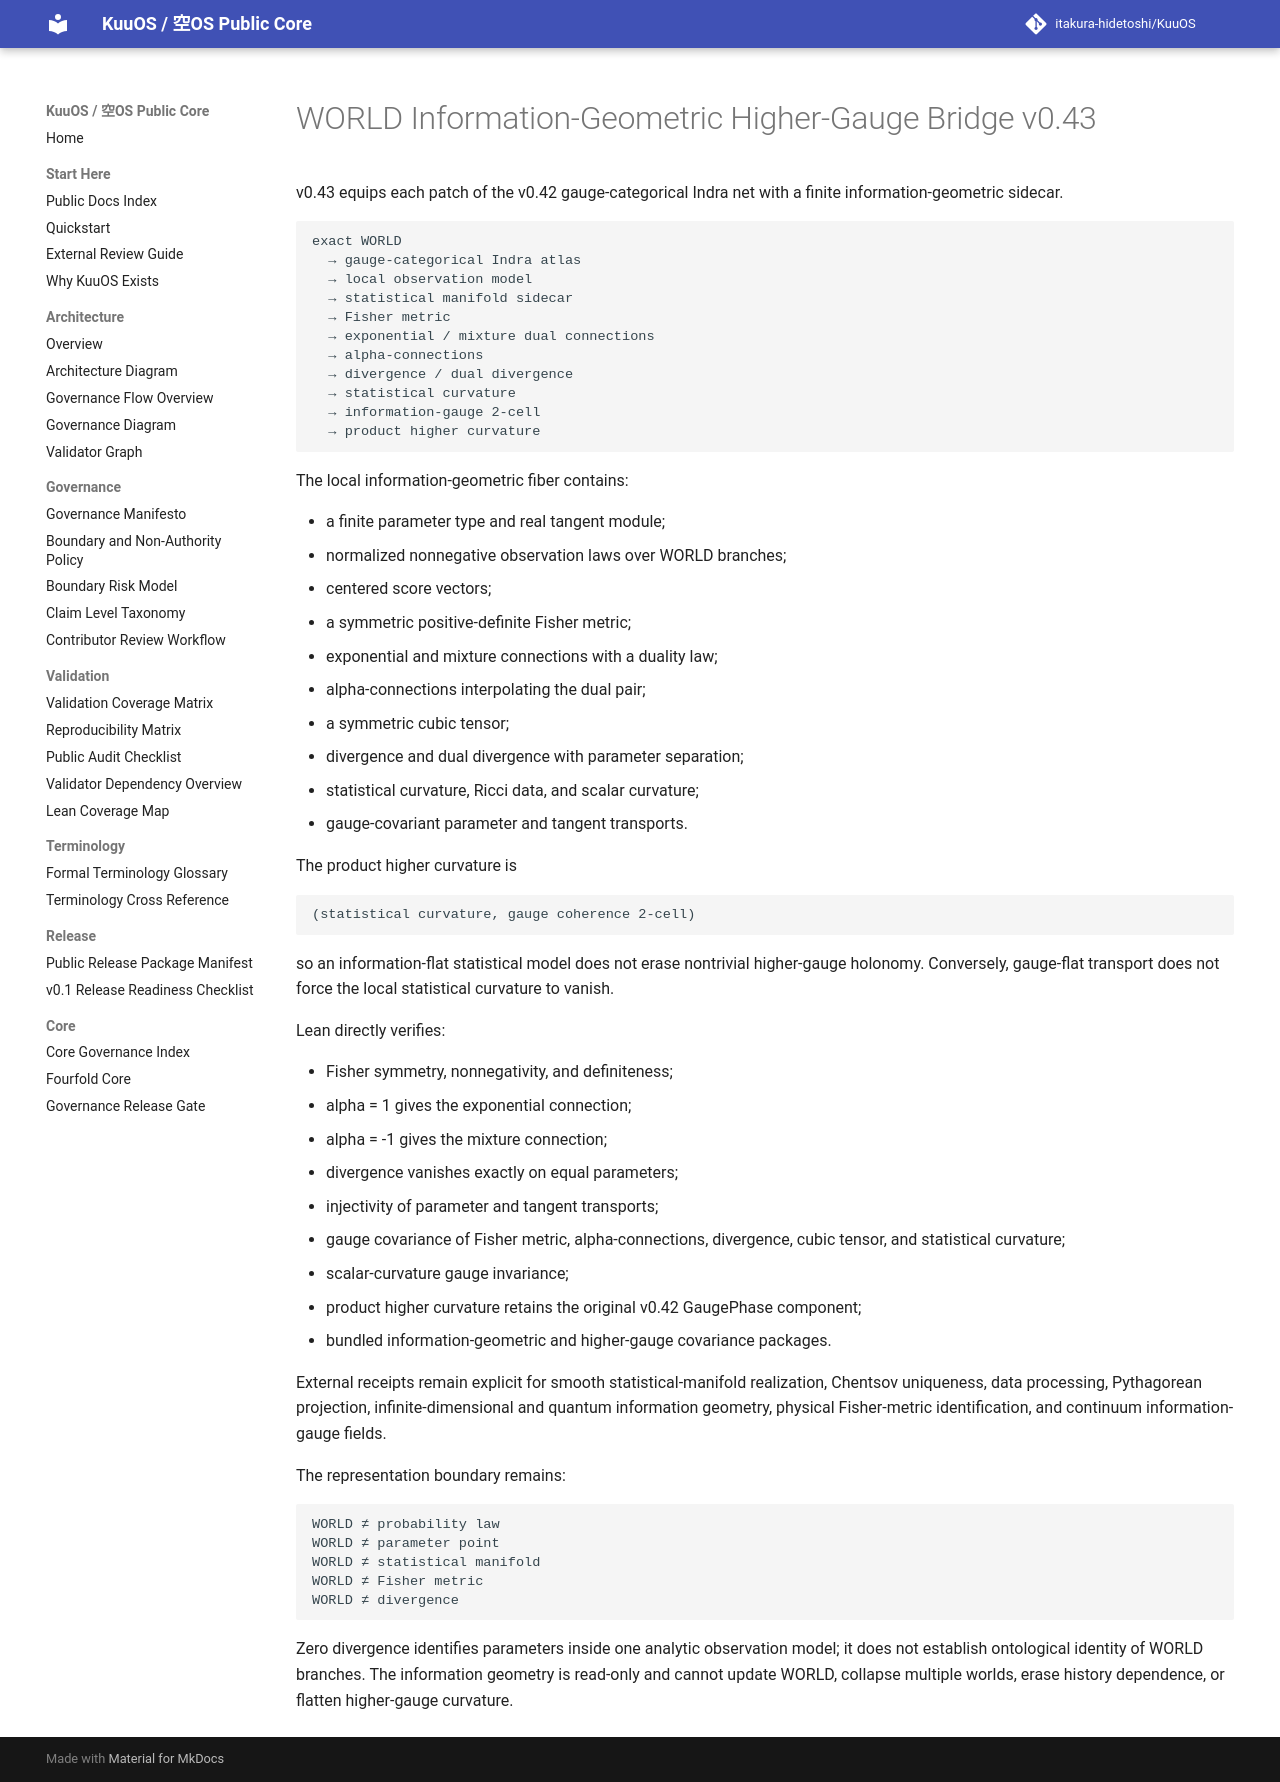

repository: itakura-hidetoshi/KuuOS · page: KU_WORLD_INFORMATION_GEOMETRIC_HIGHER_GAUGE_v0_43/index.html · generator: mkdocs

# WORLD Information-Geometric Higher-Gauge Bridge v0.43

v0.43 equips each patch of the v0.42 gauge-categorical Indra net with a finite information-geometric sidecar.

```text
exact WORLD
  → gauge-categorical Indra atlas
  → local observation model
  → statistical manifold sidecar
  → Fisher metric
  → exponential / mixture dual connections
  → alpha-connections
  → divergence / dual divergence
  → statistical curvature
  → information-gauge 2-cell
  → product higher curvature
```

The local information-geometric fiber contains:

- a finite parameter type and real tangent module;
- normalized nonnegative observation laws over WORLD branches;
- centered score vectors;
- a symmetric positive-definite Fisher metric;
- exponential and mixture connections with a duality law;
- alpha-connections interpolating the dual pair;
- a symmetric cubic tensor;
- divergence and dual divergence with parameter separation;
- statistical curvature, Ricci data, and scalar curvature;
- gauge-covariant parameter and tangent transports.

The product higher curvature is

```text
(statistical curvature, gauge coherence 2-cell)
```

so an information-flat statistical model does not erase nontrivial higher-gauge holonomy. Conversely, gauge-flat transport does not force the local statistical curvature to vanish.

Lean directly verifies:

- Fisher symmetry, nonnegativity, and definiteness;
- alpha = 1 gives the exponential connection;
- alpha = -1 gives the mixture connection;
- divergence vanishes exactly on equal parameters;
- injectivity of parameter and tangent transports;
- gauge covariance of Fisher metric, alpha-connections, divergence, cubic tensor, and statistical curvature;
- scalar-curvature gauge invariance;
- product higher curvature retains the original v0.42 GaugePhase component;
- bundled information-geometric and higher-gauge covariance packages.

External receipts remain explicit for smooth statistical-manifold realization, Chentsov uniqueness, data processing, Pythagorean projection, infinite-dimensional and quantum information geometry, physical Fisher-metric identification, and continuum information-gauge fields.

The representation boundary remains:

```text
WORLD ≠ probability law
WORLD ≠ parameter point
WORLD ≠ statistical manifold
WORLD ≠ Fisher metric
WORLD ≠ divergence
```

Zero divergence identifies parameters inside one analytic observation model; it does not establish ontological identity of WORLD branches. The information geometry is read-only and cannot update WORLD, collapse multiple worlds, erase history dependence, or flatten higher-gauge curvature.
